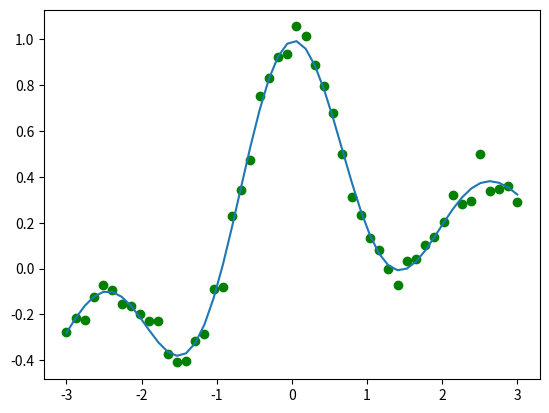

The matplotlib source for this figure:
#Implementation of the l1-constraint LS (iteratively reweighted shrinkage).

# -*- coding: utf-8 -*-
"""ADA3-1.ipynb

Automatically generated by Colaboratory.

Original file is located at
    https://colab.research.google.com/<link-removed>
"""

from __future__ import division
from __future__ import print_function

import numpy as np
import matplotlib

#matplotlib.use('TkAgg')
import matplotlib.pyplot as plt

#np.random.seed(0)  # set the random seed for reproducibility


def generate_sample(xmin, xmax, sample_size):
    x = np.linspace(start=xmin, stop=xmax, num=sample_size)
    pix = np.pi * x
    target = np.sin(pix) / pix + 0.1 * x
    noise = 0.05 * np.random.normal(loc=0., scale=1., size=sample_size)
    return x, target + noise


def calc_design_matrix(x, h):
    return np.exp(-(x[None] - x[:, None]) ** 2 / (2 * h ** 2))

def IRLS(phi, y, lamda, max_iter=1000, tol=1e-4):
    n = phi.shape[1]

    # Initialize theta by regularized ridge regression
    theta = theta_prev = np.linalg.solve(phi.T.dot(phi) + 1e-4 * np.identity(n), phi.T.dot(y))
    
    # Iteratively update theta until convergence
    for _ in range(max_iter):
        # Theta
        Theta = np.diag(np.abs(theta))

        # Update theta
        theta = np.linalg.inv(np.dot(phi.T, phi) + lamda * np.linalg.pinv(Theta)).dot(phi.T).dot(y)
        
        # Check for convergence
        if np.linalg.norm(theta - theta_prev) < tol:
            break

        theta_prev = theta
    return theta




# create sample
sample_size = 50
xmin, xmax = -3, 3
x, y = generate_sample(xmin=xmin, xmax=xmax, sample_size=sample_size)
h = 1

# calculate design matrix
phi = calc_design_matrix(x, h)

# solve the least square problem by IRLS
theta = IRLS(phi, y, lamda=0.005)

# create data to visualize the prediction
X = np.linspace(start=xmin, stop=xmax, num=50)
Phi = calc_design_matrix(X, h)
prediction = Phi.dot(theta)

# visualization
plt.clf()
plt.scatter(x, y, c='green', marker='o')
plt.plot(X, prediction)
plt.savefig('ADA3-1.png')
